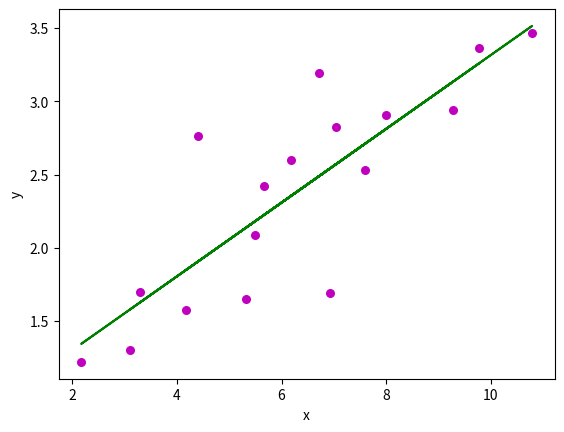

Write Python code to recreate this figure.
import numpy as np 
import matplotlib.pyplot as plt 

def estimate_coef(x, y): 
	# number of observations/points 
	n = np.size(x) 

	# mean of x and y vector 
	m_x, m_y = np.mean(x), np.mean(y) 

	# calculating cross-deviation and deviation about x 
	SS_xy = np.sum(y*x) - n*m_y*m_x 
	SS_xx = np.sum(x*x) - n*m_x*m_x 

	# calculating regression coefficients 
	b_1 = SS_xy / SS_xx 
	b_0 = m_y - b_1*m_x 

	return(b_0, b_1) 

def plot_regression_line(x, y, b): 
	# plotting the actual points as scatter plot 
	plt.scatter(x, y, color = "m", 
			marker = "o", s = 30) 

	# predicted response vector 
	y_pred = b[0] + b[1]*x 

	# plotting the regression line 
	plt.plot(x, y_pred, color = "g") 

	# putting labels 
	plt.xlabel('x') 
	plt.ylabel('y') 

	# function to show plot 
	plt.show() 

def main(): 
	# observations 
	# x = np.array([1,2,3,4,5]) 
	# y = np.array([3,4,2,4,5]) 
	x = np.array([3.3,4.4,5.5,6.71,6.93,4.168,9.779,6.182,7.59,2.167,
                         7.042,10.791,5.313,7.997,5.654,9.27,3.1])
	y = np.array([1.7,2.76,2.09,3.19,1.694,1.573,3.366,2.596,2.53,1.221,
                         2.827,3.465,1.65,2.904,2.42,2.94,1.3])

	# estimating coefficients 
	b = estimate_coef(x, y) 
	print("Estimated coefficients:\nb_0 = {} \nb_1 = {}".format(b[0], b[1])) 

	# plotting regression line 
	plot_regression_line(x, y, b) 

if __name__ == "__main__": 
	main() 
